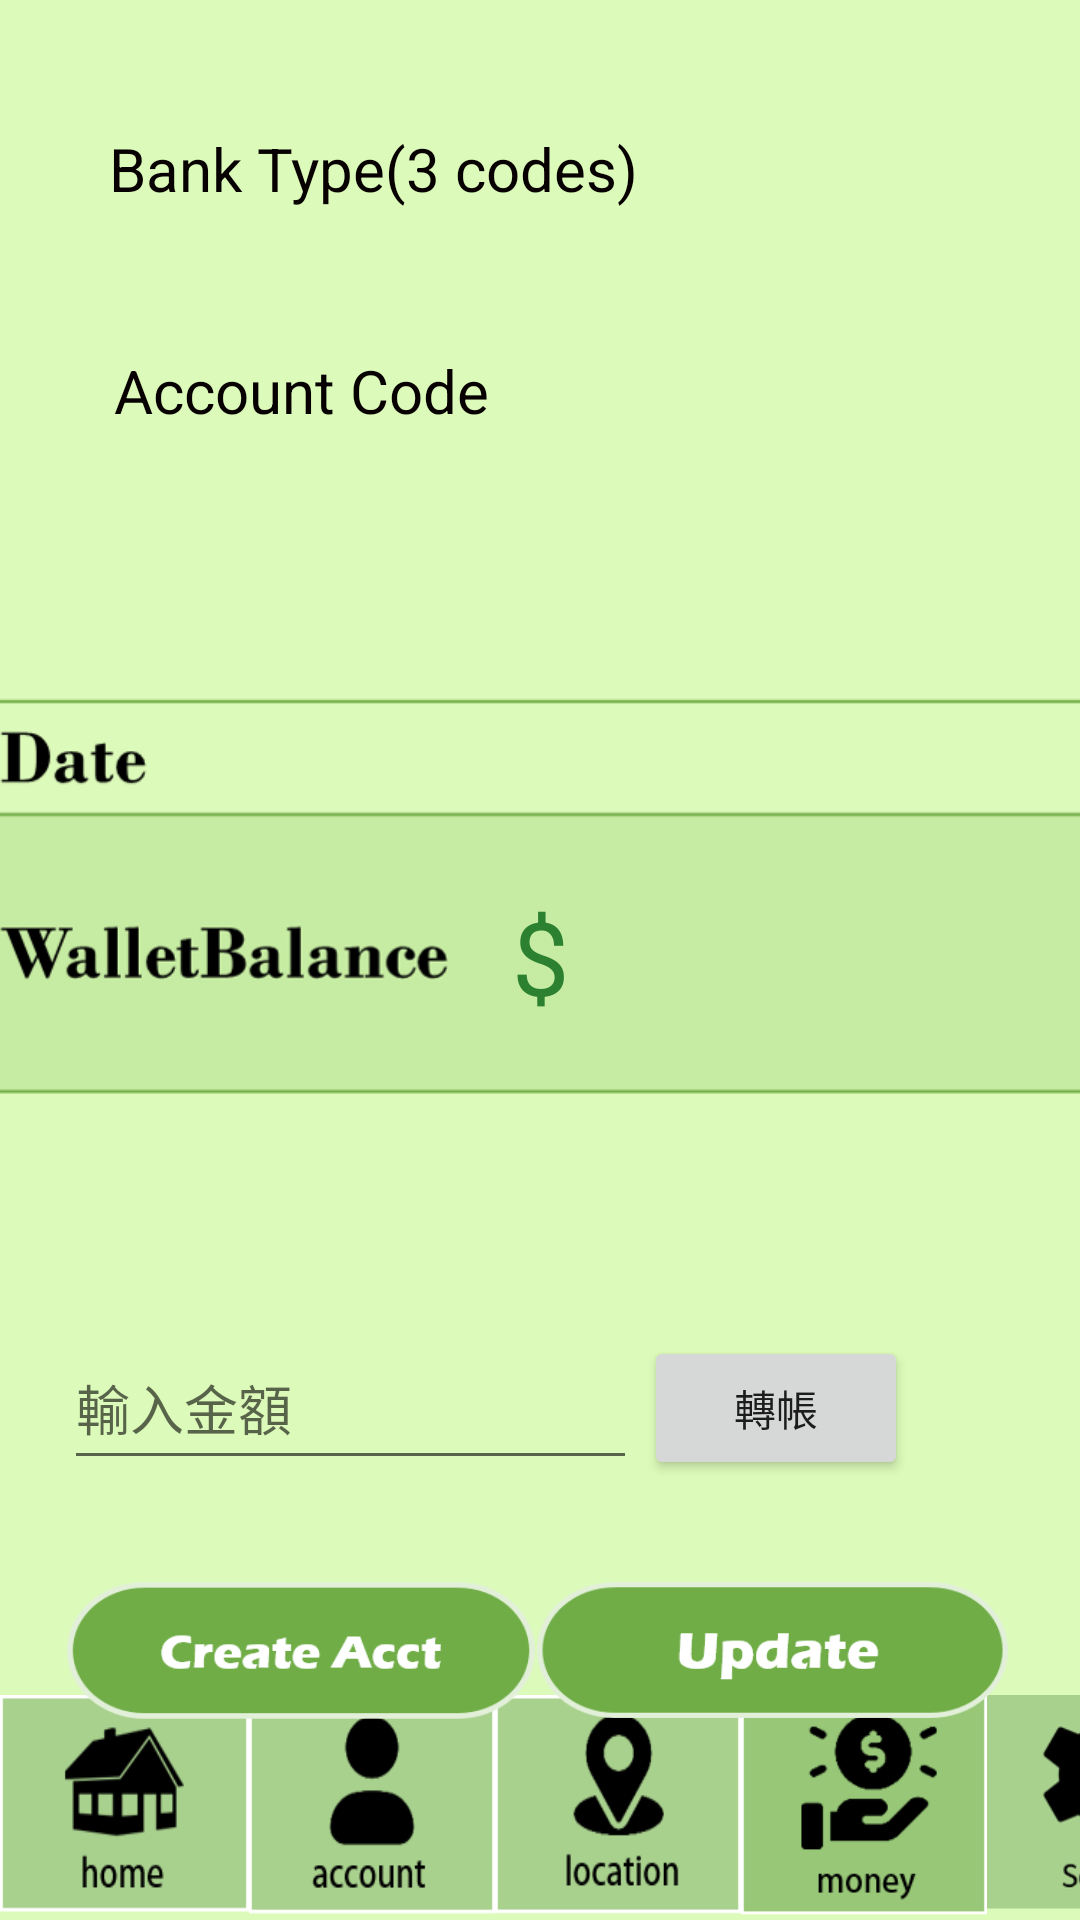

Android layout source for this screen:
<!-- AndroidManifest.xml: application theme Theme.SA -->
<!-- res/layout/activity_redgist_money.xml -->
<?xml version="1.0" encoding="utf-8"?>
<androidx.constraintlayout.widget.ConstraintLayout xmlns:android="http://schemas.android.com/apk/res/android"
    xmlns:app="http://schemas.android.com/apk/res-auto"
    xmlns:tools="http://schemas.android.com/tools"
    android:layout_width="match_parent"
    android:layout_height="match_parent"
    android:background="#DCFAB9"
    tools:context=".RedgistMoney">

    <EditText
        android:id="@+id/inputmoney"
        android:layout_width="191dp"
        android:layout_height="51dp"
        android:hint="輸入金額"
        android:inputType="number"
        android:textColor="@color/cardview_dark_background"
        app:layout_constraintBottom_toBottomOf="parent"
        app:layout_constraintEnd_toEndOf="parent"
        app:layout_constraintHorizontal_bias="0.127"
        app:layout_constraintStart_toStartOf="parent"
        app:layout_constraintTop_toTopOf="parent"
        app:layout_constraintVertical_bias="0.751" />

    <Button
        android:id="@+id/btnCreatAcct"
        android:layout_width="156dp"
        android:layout_height="57dp"
        android:layout_marginTop="92dp"
        android:background="@drawable/creatacctbtn"
        android:onClick="btnGoCreateAcct"
        app:backgroundTint="@null"
        app:layout_constraintEnd_toEndOf="parent"
        app:layout_constraintHorizontal_bias="0.109"
        app:layout_constraintStart_toStartOf="parent"
        app:layout_constraintTop_toBottomOf="@+id/imageView2"
        tools:ignore="OnClick" />

    <TextView
        android:id="@+id/textView8"
        android:layout_width="wrap_content"
        android:layout_height="wrap_content"
        android:layout_marginTop="40dp"
        android:text="Bank Type(3 codes)"
        android:textColor="#070000"
        android:textSize="20sp"
        app:layout_constraintBottom_toTopOf="@+id/bankTypeView"
        app:layout_constraintEnd_toEndOf="parent"
        app:layout_constraintHorizontal_bias="0.197"
        app:layout_constraintStart_toStartOf="parent"
        app:layout_constraintTop_toTopOf="parent"
        app:layout_constraintVertical_bias="1.0" />

    <TextView
        android:id="@+id/accountCodeView"
        android:layout_width="wrap_content"
        android:layout_height="wrap_content"
        android:textSize="20sp"
        app:layout_constraintBottom_toTopOf="@+id/imageView2"
        app:layout_constraintEnd_toEndOf="parent"
        app:layout_constraintHorizontal_bias="0.142"
        app:layout_constraintStart_toStartOf="parent"
        app:layout_constraintTop_toBottomOf="@+id/textView9"
        app:layout_constraintVertical_bias="0.003" />

    <TextView
        android:id="@+id/bankTypeView"
        android:layout_width="wrap_content"
        android:layout_height="wrap_content"
        android:layout_marginBottom="16dp"
        android:textSize="20sp"
        app:layout_constraintBottom_toTopOf="@+id/textView9"
        app:layout_constraintEnd_toEndOf="parent"
        app:layout_constraintHorizontal_bias="0.298"
        app:layout_constraintStart_toStartOf="parent"
        app:layout_constraintTop_toTopOf="parent"
        app:layout_constraintVertical_bias="0.945" />

    <TextView
        android:id="@+id/textView9"
        android:layout_width="wrap_content"
        android:layout_height="wrap_content"
        android:layout_marginTop="116dp"
        android:text="Account Code"
        android:textColor="#070000"
        android:textSize="20sp"
        app:layout_constraintBottom_toTopOf="@+id/imageView2"
        app:layout_constraintEnd_toEndOf="parent"
        app:layout_constraintHorizontal_bias="0.161"
        app:layout_constraintStart_toStartOf="parent"
        app:layout_constraintTop_toTopOf="parent"
        app:layout_constraintVertical_bias="0.046" />

    <Button
        android:id="@+id/button"
        android:layout_width="157dp"
        android:layout_height="46dp"
        android:layout_marginTop="92dp"
        android:background="@drawable/updatebtn"
        android:onClick="btnUpdateWalletBalance"
        app:backgroundTint="@null"
        app:layout_constraintEnd_toEndOf="parent"
        app:layout_constraintHorizontal_bias="0.881"
        app:layout_constraintStart_toStartOf="parent"
        app:layout_constraintTop_toBottomOf="@+id/imageView2" />

    <ImageView
        android:id="@+id/imageView2"
        android:layout_width="377dp"
        android:layout_height="275dp"
        app:layout_constraintBottom_toBottomOf="parent"
        app:layout_constraintEnd_toEndOf="parent"
        app:layout_constraintHorizontal_bias="0.529"
        app:layout_constraintStart_toStartOf="parent"
        app:layout_constraintTop_toTopOf="parent"
        app:layout_constraintVertical_bias="0.438"
        app:srcCompat="@drawable/walletballancetable" />

    <TextView
        android:id="@+id/textView17"
        android:layout_width="wrap_content"
        android:layout_height="wrap_content"
        android:text="$"
        android:textColor="#FF2C8130"
        android:textSize="34sp"
        app:layout_constraintBottom_toBottomOf="parent"
        app:layout_constraintEnd_toEndOf="parent"
        app:layout_constraintStart_toStartOf="parent"
        app:layout_constraintTop_toTopOf="parent"
        app:layout_constraintVertical_bias="0.498" />

    <TextView
        android:id="@+id/walletUpdateDate"
        android:layout_width="wrap_content"
        android:layout_height="wrap_content"
        android:textColor="#0B0B0B"
        android:textSize="20sp"
        app:layout_constraintBottom_toBottomOf="parent"
        app:layout_constraintEnd_toEndOf="parent"
        app:layout_constraintHorizontal_bias="0.917"
        app:layout_constraintStart_toStartOf="parent"
        app:layout_constraintTop_toTopOf="parent"
        app:layout_constraintVertical_bias="0.406" />

    <TextView
        android:id="@+id/walletBalance"
        android:layout_width="wrap_content"
        android:layout_height="wrap_content"
        android:layout_marginStart="19dp"
        android:textColor="#2C8130"
        android:textSize="34sp"
        app:layout_constraintBottom_toBottomOf="parent"
        app:layout_constraintEnd_toEndOf="parent"
        app:layout_constraintHorizontal_bias="0.155"
        app:layout_constraintStart_toStartOf="@+id/textView17"
        app:layout_constraintTop_toTopOf="parent"
        app:layout_constraintVertical_bias="0.498" />

    <LinearLayout
        android:id="@+id/linearLayout"
        android:layout_width="413dp"
        android:layout_height="75dp"
        android:orientation="horizontal"
        app:layout_constraintBottom_toBottomOf="parent"
        tools:ignore="MissingConstraints"
        tools:layout_editor_absoluteX="1dp">

        <Button
            android:id="@+id/createdMoneyHomeButton2"
            android:layout_width="83dp"
            android:layout_height="75dp"
            android:background="@drawable/listhomepagebtn"
            android:onClick="gotoHome"
            app:backgroundTint="@null" />

        <Button
            android:id="@+id/createdMoneyAccountButton2"
            android:layout_width="82dp"
            android:layout_height="75dp"
            android:background="@drawable/listuseraccountbtn"
            android:onClick="gotoAccount"
            app:backgroundTint="@null" />

        <Button
            android:id="@+id/createdMoneyLocationButton2"
            android:layout_width="82dp"
            android:layout_height="75dp"
            android:background="@drawable/listlocationbtn"
            android:onClick="gotoLocation"
            app:backgroundTint="@null" />

        <Button
            android:id="@+id/gotoMoney"
            android:layout_width="82dp"
            android:layout_height="75dp"
            android:background="@drawable/listmoneybtn2"
            app:backgroundTint="@null" />

        <Button
            android:id="@+id/createdMoneySettingButton2"
            android:layout_width="82dp"
            android:layout_height="75dp"
            android:background="@drawable/listsettingbtn"
            android:onClick="gotoConnect"
            app:backgroundTint="@null" />
    </LinearLayout>

    <Button
        android:id="@+id/button2"
        android:layout_width="wrap_content"
        android:layout_height="wrap_content"
        android:onClick="btngomoney"
        android:text="轉帳"
        app:layout_constraintBottom_toBottomOf="@+id/linearLayout"
        app:layout_constraintEnd_toEndOf="parent"
        app:layout_constraintHorizontal_bias="0.789"
        app:layout_constraintStart_toStartOf="parent"
        app:layout_constraintTop_toTopOf="parent"
        app:layout_constraintVertical_bias="0.752" />



</androidx.constraintlayout.widget.ConstraintLayout>
<!-- resources referenced by this layout -->
<resources>
  <!-- drawable creatacctbtn: png bitmap (drawable, 3751 bytes) -->
  <!-- drawable listhomepagebtn: png bitmap (drawable, 2595 bytes) -->
  <!-- drawable listlocationbtn: png bitmap (drawable, 2310 bytes) -->
  <!-- drawable listmoneybtn2: png bitmap (drawable, 2940 bytes) -->
  <!-- drawable listsettingbtn: png bitmap (drawable, 7266 bytes) -->
  <!-- drawable listuseraccountbtn: png bitmap (drawable, 1866 bytes) -->
  <!-- drawable updatebtn: png bitmap (drawable, 3701 bytes) -->
  <!-- drawable walletballancetable: png bitmap (drawable, 16521 bytes) -->
  <style name="Theme.SA" parent="Theme.MaterialComponents.DayNight.DarkActionBar">
          
          <item name="colorPrimary">@color/purple_500</item>
          <item name="colorPrimaryVariant">@color/purple_200</item>
          <item name="colorOnPrimary">@color/white</item>
          
          <item name="colorSecondary">@color/teal_200</item>
          <item name="colorSecondaryVariant">@color/teal_700</item>
          <item name="colorOnSecondary">@color/black</item>
          
          <item name="android:statusBarColor" tools:targetApi="l">?attr/colorPrimaryVariant</item>
          
      </style>
  <color name="purple_500">#70ad47</color>
  <color name="purple_200">#70AD47</color>
  <color name="white">#FFFFFFFF</color>
  <color name="teal_200">#FF03DAC5</color>
  <color name="teal_700">#FF018786</color>
  <color name="black">#FF000000</color>
</resources>
